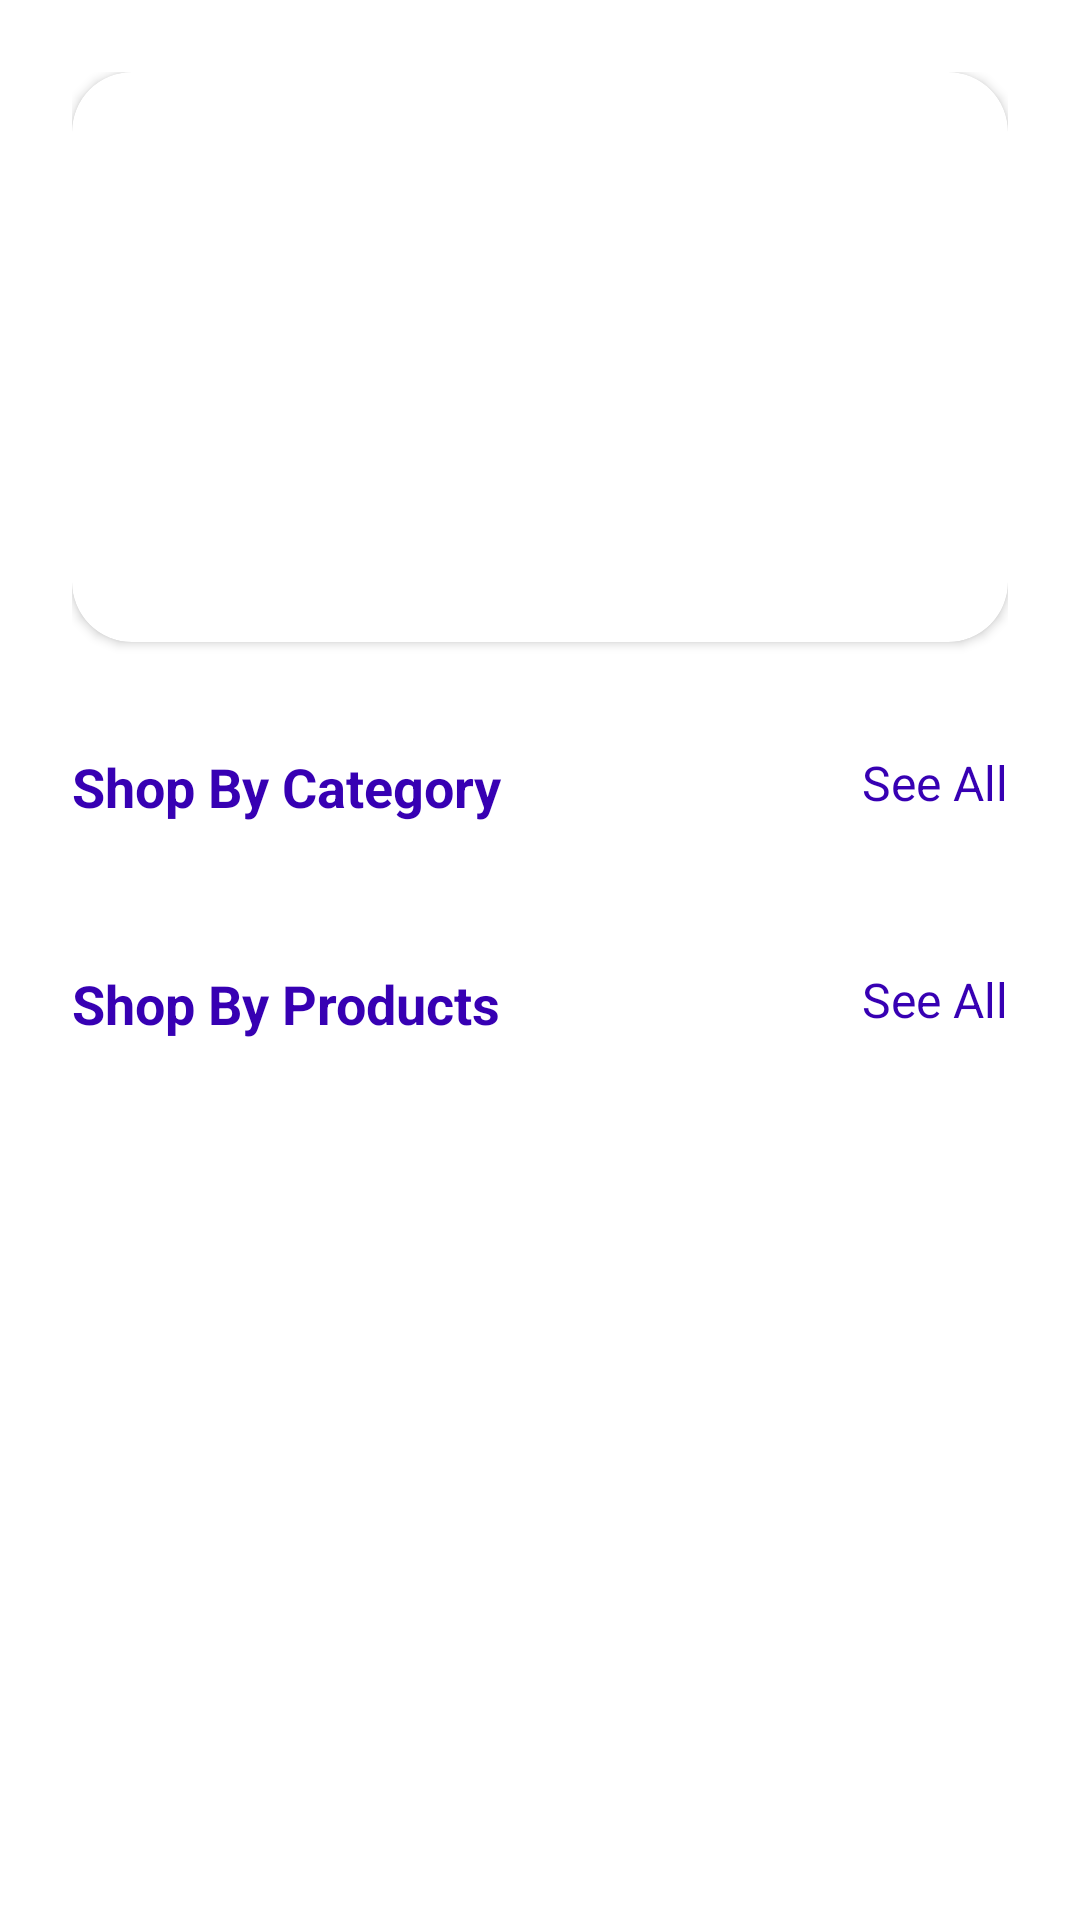

This screen was rendered from an Android layout file. Write that file and the resources it references.
<!-- AndroidManifest.xml: application theme Theme.Flipu -->
<!-- res/layout/fragment_home.xml -->
<?xml version="1.0" encoding="utf-8"?>
<LinearLayout xmlns:android="http://schemas.android.com/apk/res/android"
    xmlns:tools="http://schemas.android.com/tools"
    xmlns:app="http://schemas.android.com/apk/res-auto"
    android:layout_width="match_parent"
    android:layout_height="match_parent"
    android:padding="24dp"
    android:orientation="vertical"
    tools:context=".fragment.HomeFragment">

    <androidx.core.widget.NestedScrollView
        android:layout_width="match_parent"
        android:layout_height="match_parent">
        <LinearLayout
            android:layout_width="match_parent"
            android:layout_height="match_parent"
            android:orientation="vertical">



    <androidx.cardview.widget.CardView
        android:layout_width="match_parent"
        android:layout_height="190dp"
        app:cardCornerRadius="20dp"
        android:padding="20dp">

        <ImageView
            android:id="@+id/sliderImageView"
            android:layout_width="match_parent"
            android:layout_height="match_parent"

            android:scaleType="centerCrop"/>

    </androidx.cardview.widget.CardView>

    <RelativeLayout
        android:layout_width="match_parent"
        android:layout_height="wrap_content"
        android:layout_marginTop="36dp">

        <TextView
            android:layout_width="wrap_content"
            android:layout_height="wrap_content"
            android:textColor="@color/colorPrimary"
            android:textStyle="bold"
            android:textSize="18sp"
            android:text="Shop By Category" />

        <TextView
            android:layout_width="wrap_content"
            android:layout_height="wrap_content"
            android:textColor="@color/colorPrimary"
            android:layout_alignParentEnd="true"
            android:textSize="16sp"
            android:text="See All" />

         </RelativeLayout>

    <androidx.recyclerview.widget.RecyclerView
        android:id="@+id/categoryRecycler"
        android:layout_width="match_parent"
        android:layout_height="wrap_content"
        android:layout_marginTop="12dp"
        tools:listitem="@layout/layout_category_item"
        app:layoutManager="androidx.recyclerview.widget.LinearLayoutManager"
        android:orientation="horizontal"/>

    <RelativeLayout
        android:layout_width="match_parent"
        android:layout_height="wrap_content"
        android:layout_marginTop="36dp">

        <TextView
            android:layout_width="wrap_content"
            android:layout_height="wrap_content"
            android:textColor="@color/colorPrimary"
            android:textStyle="bold"
            android:textSize="18sp"
            android:text="Shop By Products" />

        <TextView
            android:layout_width="wrap_content"
            android:layout_height="wrap_content"
            android:textColor="@color/colorPrimary"
            android:layout_alignParentEnd="true"
            android:textSize="16sp"
            android:text="See All" />

    </RelativeLayout>

    <androidx.recyclerview.widget.RecyclerView
        android:id="@+id/productRecycler"
        android:layout_width="match_parent"
        android:layout_height="wrap_content"
        android:nestedScrollingEnabled="true"
        tools:listitem="@layout/layout_product_item"
        android:layout_marginTop="12dp"
        app:layoutManager="androidx.recyclerview.widget.LinearLayoutManager" />

        </LinearLayout>

    </androidx.core.widget.NestedScrollView>
</LinearLayout>
<!-- res/layout/layout_category_item.xml (included above) -->
<?xml version="1.0" encoding="utf-8"?>
<androidx.constraintlayout.widget.ConstraintLayout xmlns:android="http://schemas.android.com/apk/res/android"
    xmlns:app="http://schemas.android.com/apk/res-auto"
    xmlns:tools="http://schemas.android.com/tools"
    android:layout_margin="8dp"
    android:layout_width="wrap_content"
    android:layout_height="wrap_content">

    <androidx.cardview.widget.CardView
        android:id="@+id/cardView"
        android:layout_width="120dp"
        android:layout_height="120dp"
        app:cardCornerRadius="8dp"
        app:layout_constraintEnd_toEndOf="parent"
        app:layout_constraintStart_toStartOf="parent"
        app:layout_constraintTop_toTopOf="parent">

        <ImageView
            android:id="@+id/imageView2"
            android:layout_width="wrap_content"
            android:layout_height="wrap_content"
            tools:srcCompat="@tools:sample/avatars" />
    </androidx.cardview.widget.CardView>

    <TextView
        android:id="@+id/textView2"
        android:layout_width="wrap_content"
        android:layout_height="wrap_content"
        android:text="TextView"
        android:textSize="16sp"
        app:layout_constraintEnd_toEndOf="@+id/cardView"
        app:layout_constraintHorizontal_bias="0.49"
        app:layout_constraintStart_toStartOf="@+id/cardView"
        app:layout_constraintTop_toBottomOf="@+id/cardView" />
</androidx.constraintlayout.widget.ConstraintLayout>
<!-- res/layout/layout_product_item.xml (included above) -->
<?xml version="1.0" encoding="utf-8"?>
<androidx.constraintlayout.widget.ConstraintLayout xmlns:android="http://schemas.android.com/apk/res/android"
    xmlns:app="http://schemas.android.com/apk/res-auto"
    xmlns:tools="http://schemas.android.com/tools"
    android:layout_width="match_parent"
    android:layout_height="wrap_content">

    <androidx.cardview.widget.CardView
        android:layout_width="match_parent"
        android:layout_height="wrap_content"
        android:layout_margin="8dp"
        app:cardCornerRadius="8dp"
        app:layout_constraintBottom_toBottomOf="parent"
        app:layout_constraintEnd_toEndOf="parent"
        app:layout_constraintStart_toStartOf="parent"
        app:layout_constraintTop_toTopOf="parent">

        <androidx.constraintlayout.widget.ConstraintLayout
            android:layout_width="match_parent"
            android:layout_height="match_parent"
            android:padding="4dp">

            <ImageView
                android:id="@+id/imageView3"
                android:layout_width="90dp"
                android:layout_height="90dp"
                android:layout_margin="8dp"
                app:layout_constraintStart_toStartOf="parent"
                app:layout_constraintTop_toTopOf="parent"
                tools:srcCompat="@tools:sample/avatars" />

            <TextView
                android:id="@+id/textView2"
                android:layout_width="wrap_content"
                android:layout_height="wrap_content"
                android:layout_marginStart="8dp"
                android:layout_marginTop="4dp"
                android:text="TextView"
                android:textColor="@color/colorPrimary"
                android:textSize="20sp"
                android:textStyle="bold"
                app:layout_constraintStart_toEndOf="@+id/imageView3"
                app:layout_constraintTop_toTopOf="@+id/imageView3" />

            <TextView
                android:id="@+id/textView3"
                android:layout_width="wrap_content"
                android:layout_height="wrap_content"
                android:layout_marginStart="8dp"
                android:text="TextView"
                android:textColor="@color/black"
                android:textSize="16sp"
                android:textStyle="bold"
                app:layout_constraintBottom_toBottomOf="@+id/imageView3"
                app:layout_constraintStart_toEndOf="@+id/imageView3"
                app:layout_constraintTop_toTopOf="@+id/imageView3"
                app:layout_constraintVertical_bias="0.573" />

            <TextView
                android:id="@+id/textView4"
                android:layout_width="wrap_content"
                android:layout_height="wrap_content"
                android:layout_marginStart="8dp"
                android:layout_marginTop="36dp"
                android:text="TextView"
                android:textColor="@color/black"
                android:textSize="16sp"
                app:layout_constraintBottom_toBottomOf="@+id/imageView3"
                app:layout_constraintStart_toEndOf="@+id/imageView3"
                app:layout_constraintTop_toBottomOf="@+id/textView2"
                app:layout_constraintVertical_bias="0.0" />

            <Button
                android:id="@+id/button"
                android:layout_width="160dp"
                android:layout_height="wrap_content"
                android:layout_marginHorizontal="4dp"
                android:layout_marginTop="8dp"
                android:text="Button"
                app:layout_constraintEnd_toStartOf="@+id/guideline3"
                app:layout_constraintStart_toStartOf="parent"
                app:layout_constraintTop_toBottomOf="@+id/imageView3" />

            <Button
                android:id="@+id/button2"
                android:layout_width="160dp"
                android:layout_height="wrap_content"
                android:layout_marginHorizontal="4dp"
                android:layout_marginTop="8dp"
                android:text="Button"
                app:layout_constraintEnd_toEndOf="parent"
                app:layout_constraintStart_toStartOf="@+id/guideline3"
                app:layout_constraintTop_toBottomOf="@+id/imageView3" />

            <androidx.constraintlayout.widget.Guideline
                android:id="@+id/guideline3"
                android:layout_width="wrap_content"
                android:layout_height="wrap_content"
                android:orientation="vertical"
                app:layout_constraintGuide_begin="184dp" />

        </androidx.constraintlayout.widget.ConstraintLayout>
    </androidx.cardview.widget.CardView>

</androidx.constraintlayout.widget.ConstraintLayout>
<!-- resources referenced by this layout -->
<resources>
  <color name="black">#FF000000</color>
  <color name="colorPrimary">#FF3700B3</color>
  <style name="Theme.Flipu" parent="Theme.MaterialComponents.DayNight.DarkActionBar">
          
          <item name="colorPrimary">@color/colorPrimary</item>
          <item name="colorPrimaryVariant">@color/colorSecondary</item>
          <item name="colorOnPrimary">@color/white</item>
          
          <item name="colorSecondary">@color/teal_200</item>
          <item name="colorSecondaryVariant">@color/teal_700</item>
          <item name="colorOnSecondary">@color/black</item>
          
          <item name="android:statusBarColor">?attr/colorPrimaryVariant</item>
          
      </style>
  <color name="colorSecondary">#FF6200EE</color>
  <color name="white">#FFFFFFFF</color>
  <color name="teal_200">#FF03DAC5</color>
  <color name="teal_700">#FF018786</color>
</resources>
